The GitHub repository CRWJ-WJ/crwj contains a labelled image folder "neu_processed" with 5 categories: crazing, inclusion, pitted surface, rolled-in scale, scratches. Examples follow, each with its label.

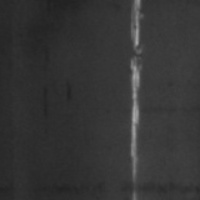
Label: scratches

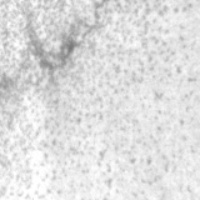
Label: pitted surface

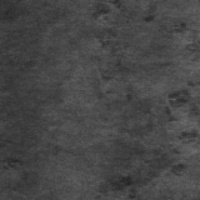
Label: rolled-in scale

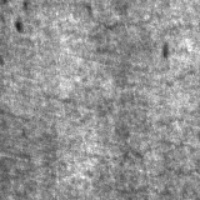
Label: crazing

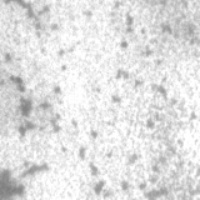
Label: pitted surface

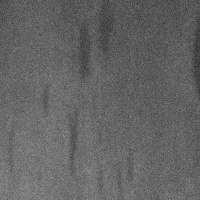
Label: inclusion
